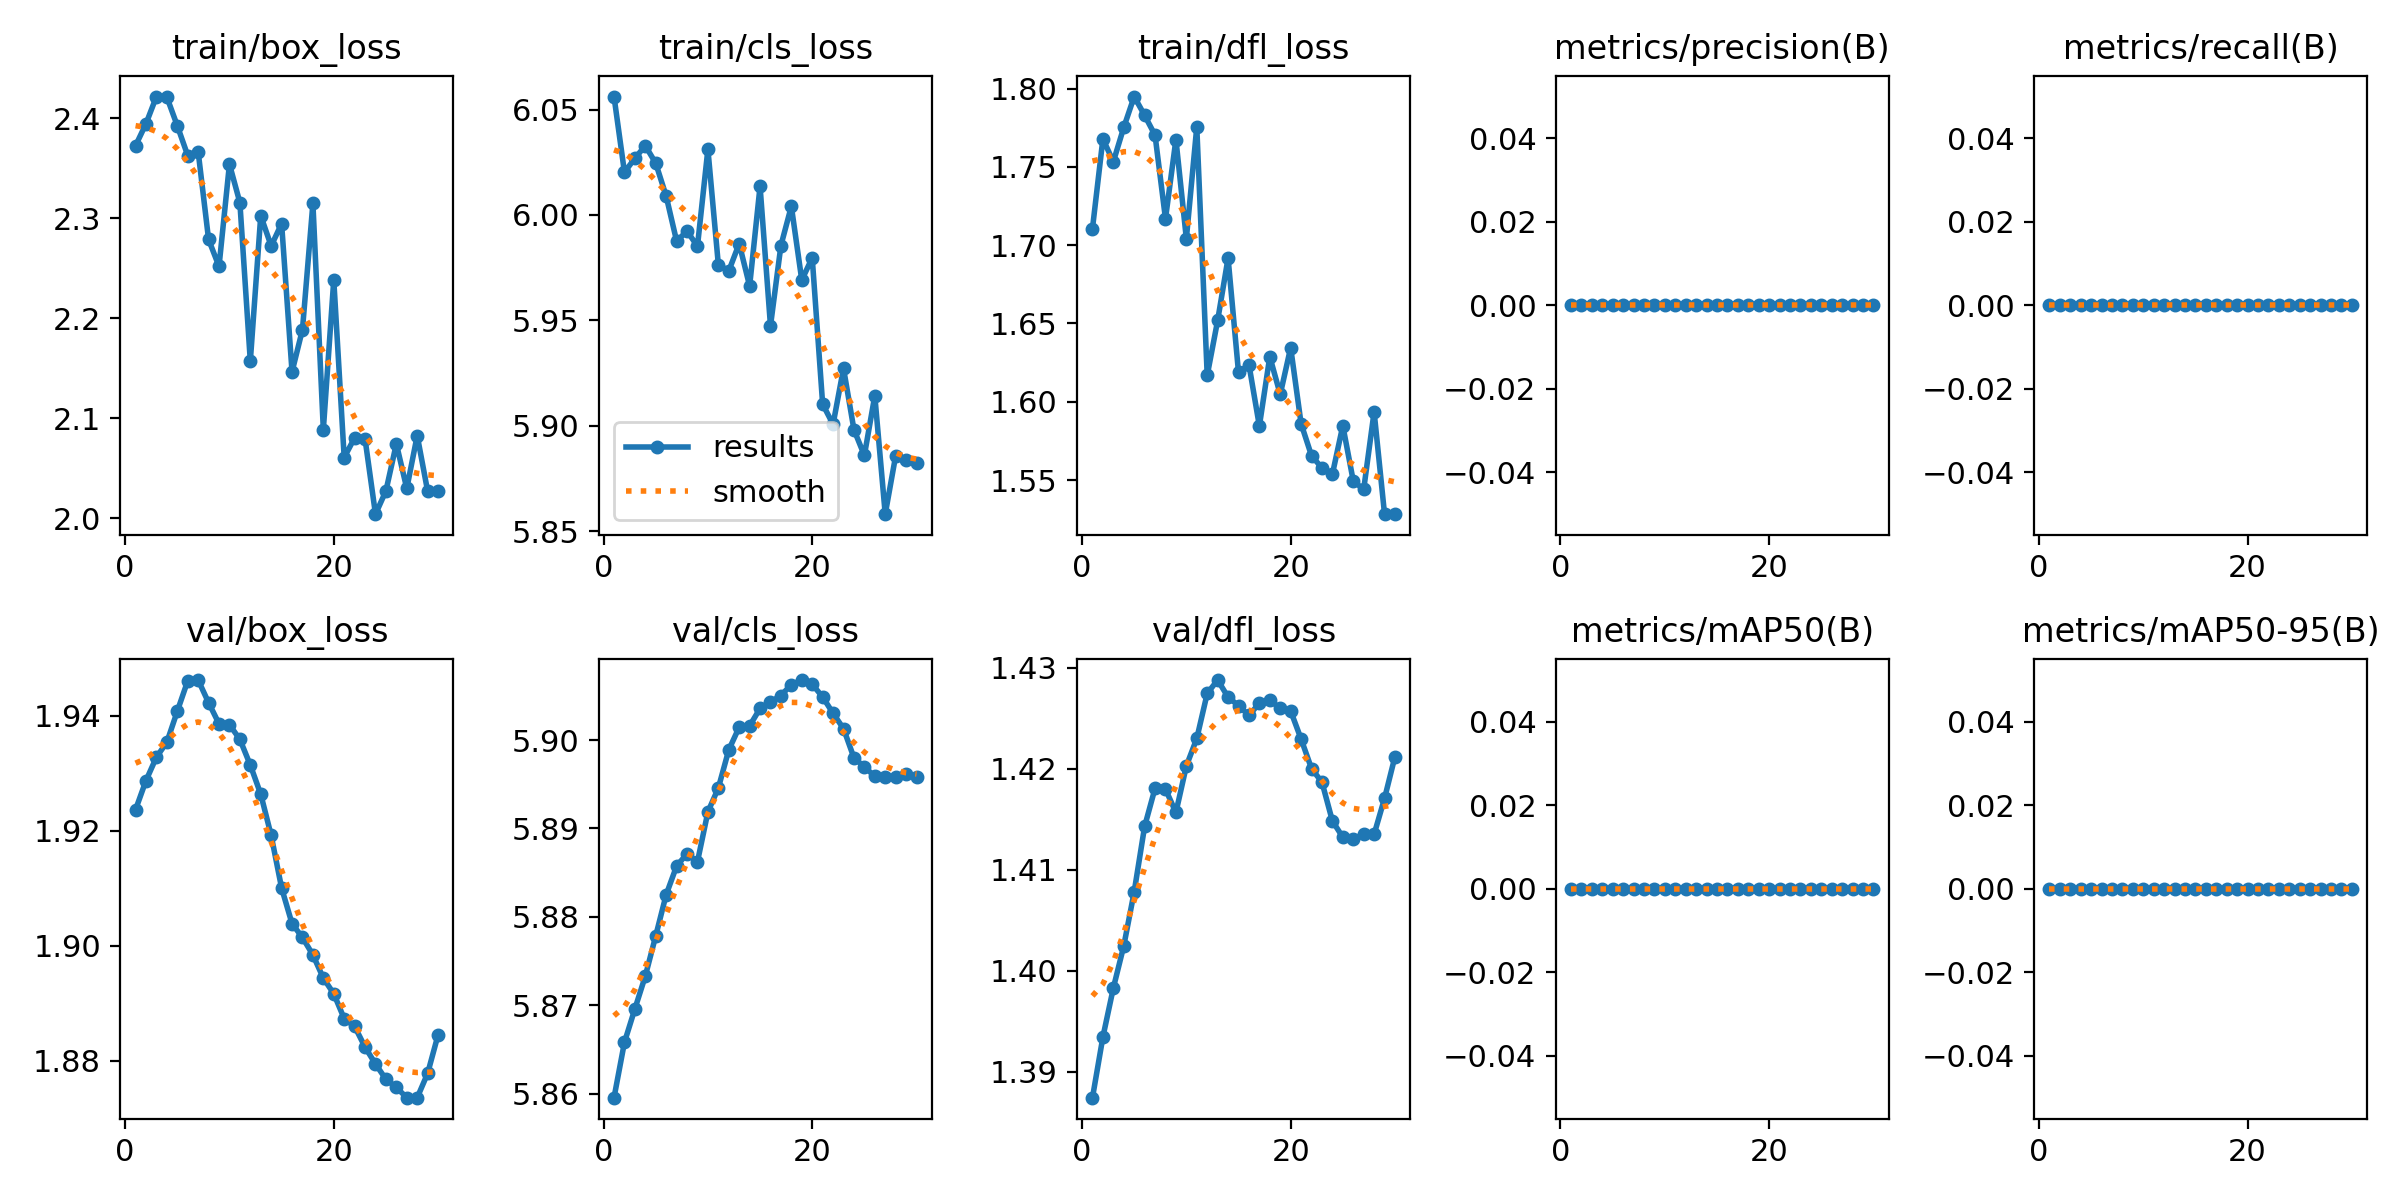

The data file committed next to this chart (first rows):
epoch, time, train/box_loss, train/cls_loss, train/dfl_loss, metrics/precision(B), metrics/recall(B), metrics/mAP50(B), metrics/mAP50-95(B), val/box_loss, val/cls_loss, val/dfl_loss, lr/pg0, lr/pg1, lr/pg2
1, 16.58, 2.372, 6.056, 1.711, 0, 0, 0, 0, 1.924, 5.86, 1.387, 6.1e-07, 6.1e-07, 6.1e-07
2, 36.82, 2.394, 6.02, 1.768, 0, 0, 0, 0, 1.929, 5.866, 1.393, 1.76961e-06, 1.76961e-06, 1.76961e-06
3, 55.87, 2.422, 6.027, 1.753, 0, 0, 0, 0, 1.933, 5.87, 1.398, 2.8487e-06, 2.8487e-06, 2.8487e-06
4, 74.88, 2.421, 6.033, 1.775, 0, 0, 0, 0, 1.935, 5.873, 1.402, 3.84727e-06, 3.84727e-06, 3.84727e-06
5, 93.57, 2.392, 6.025, 1.795, 0, 0, 0, 0, 1.941, 5.878, 1.408, 4.76532e-06, 4.76532e-06, 4.76532e-06
6, 111.8, 2.363, 6.009, 1.783, 0, 0, 0, 0, 1.946, 5.883, 1.414, 5.60285e-06, 5.60285e-06, 5.60285e-06
7, 133.7, 2.367, 5.988, 1.77, 0, 0, 0, 0, 1.946, 5.886, 1.418, 6.35986e-06, 6.35986e-06, 6.35986e-06
8, 153.6, 2.279, 5.992, 1.717, 0, 0, 0, 0, 1.942, 5.887, 1.418, 7.03635e-06, 7.03635e-06, 7.03635e-06
9, 173.1, 2.252, 5.985, 1.767, 0, 0, 0, 0, 1.939, 5.886, 1.416, 7.63232e-06, 7.63232e-06, 7.63232e-06
10, 191.6, 2.354, 6.031, 1.704, 0, 0, 0, 0, 1.938, 5.892, 1.42, 8.14777e-06, 8.14777e-06, 8.14777e-06
11, 209, 2.315, 5.976, 1.775, 0, 0, 0, 0, 1.936, 5.895, 1.423, 8.5827e-06, 8.5827e-06, 8.5827e-06
12, 229, 2.157, 5.973, 1.617, 0, 0, 0, 0, 1.931, 5.899, 1.427, 8.93711e-06, 8.93711e-06, 8.93711e-06
13, 247.4, 2.302, 5.986, 1.652, 0, 0, 0, 0, 1.926, 5.901, 1.429, 9.211e-06, 9.211e-06, 9.211e-06
14, 268.7, 2.272, 5.966, 1.692, 0, 0, 0, 0, 1.919, 5.902, 1.427, 9.40437e-06, 9.40437e-06, 9.40437e-06
15, 289.3, 2.295, 6.014, 1.619, 0, 0, 0, 0, 1.91, 5.904, 1.426, 9.51722e-06, 9.51722e-06, 9.51722e-06
16, 311.6, 2.146, 5.947, 1.624, 0, 0, 0, 0, 1.904, 5.904, 1.425, 9.54955e-06, 9.54955e-06, 9.54955e-06
17, 333.8, 2.189, 5.985, 1.584, 0, 0, 0, 0, 1.901, 5.905, 1.426, 9.50136e-06, 9.50136e-06, 9.50136e-06
18, 355, 2.315, 6.004, 1.629, 0, 0, 0, 0, 1.898, 5.906, 1.427, 9.37265e-06, 9.37265e-06, 9.37265e-06
19, 376.5, 2.088, 5.969, 1.605, 0, 0, 0, 0, 1.894, 5.907, 1.426, 9.16342e-06, 9.16342e-06, 9.16342e-06
20, 396.5, 2.238, 5.98, 1.635, 0, 0, 0, 0, 1.892, 5.906, 1.426, 8.87367e-06, 8.87367e-06, 8.87367e-06
21, 417.2, 2.06, 5.91, 1.586, 0, 0, 0, 0, 1.887, 5.905, 1.423, 8.5034e-06, 8.5034e-06, 8.5034e-06
22, 436.7, 2.08, 5.901, 1.566, 0, 0, 0, 0, 1.886, 5.903, 1.42, 8.05261e-06, 8.05261e-06, 8.05261e-06
23, 456.2, 2.079, 5.927, 1.558, 0, 0, 0, 0, 1.882, 5.901, 1.419, 7.5213e-06, 7.5213e-06, 7.5213e-06
24, 475.5, 2.004, 5.898, 1.554, 0, 0, 0, 0, 1.879, 5.898, 1.415, 6.90947e-06, 6.90947e-06, 6.90947e-06
25, 495.5, 2.027, 5.886, 1.585, 0, 0, 0, 0, 1.877, 5.897, 1.413, 6.21712e-06, 6.21712e-06, 6.21712e-06
26, 514.5, 2.074, 5.914, 1.549, 0, 0, 0, 0, 1.875, 5.896, 1.413, 5.44425e-06, 5.44425e-06, 5.44425e-06
27, 533.3, 2.03, 5.858, 1.544, 0, 0, 0, 0, 1.874, 5.896, 1.413, 4.59086e-06, 4.59086e-06, 4.59086e-06
28, 552.8, 2.083, 5.886, 1.594, 0, 0, 0, 0, 1.874, 5.896, 1.413, 3.65695e-06, 3.65695e-06, 3.65695e-06
29, 570.8, 2.027, 5.884, 1.528, 0, 0, 0, 0, 1.878, 5.896, 1.417, 2.64252e-06, 2.64252e-06, 2.64252e-06
30, 591, 2.027, 5.882, 1.528, 0, 0, 0, 0, 1.885, 5.896, 1.421, 1.54757e-06, 1.54757e-06, 1.54757e-06
